Run: headless pygame with SDL's dummy video driver; simulated clock (each Clock.tick advances the game by its frame time, no real sleeping); random seed 0; keys injected as events and as key.get_pressed() state; no mouse input.
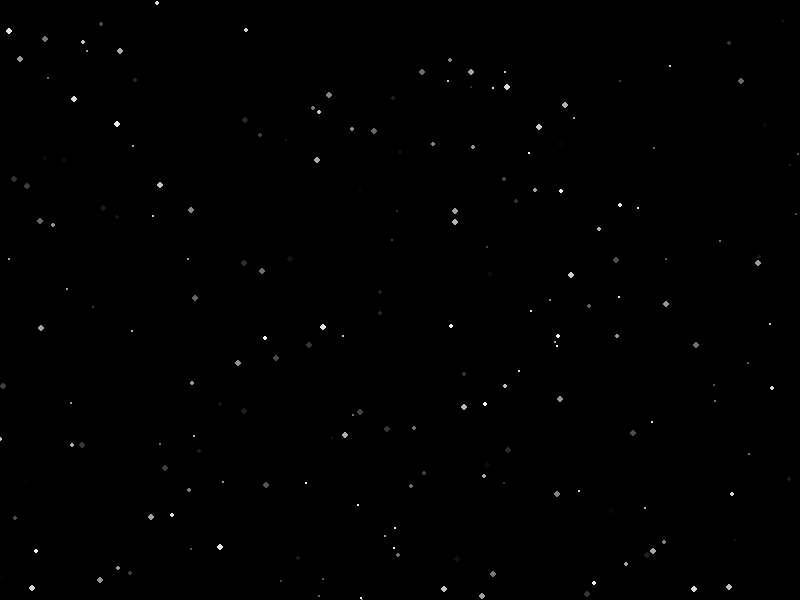
Frame 1 of 4 · flips 1–60 · no input
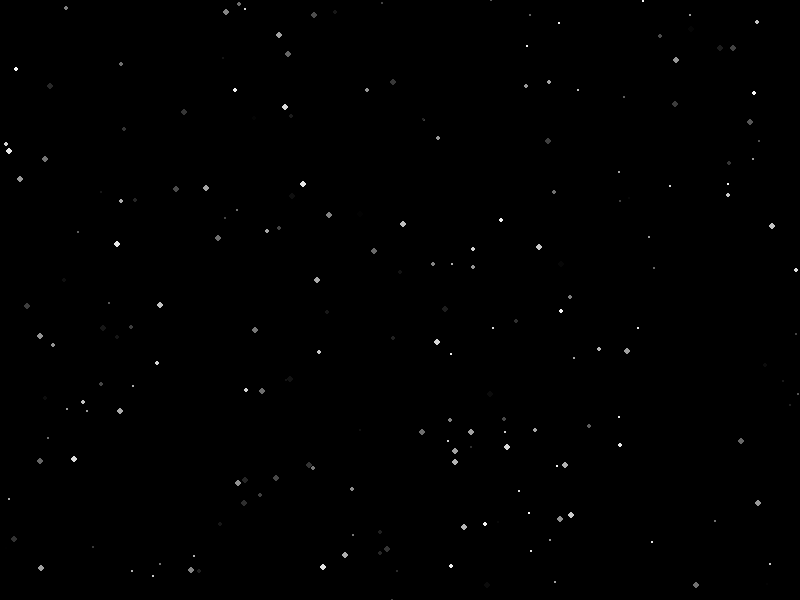
Frame 2 of 4 · flips 61–180 · tapped SPACE, RETURN · held RIGHT (→), D
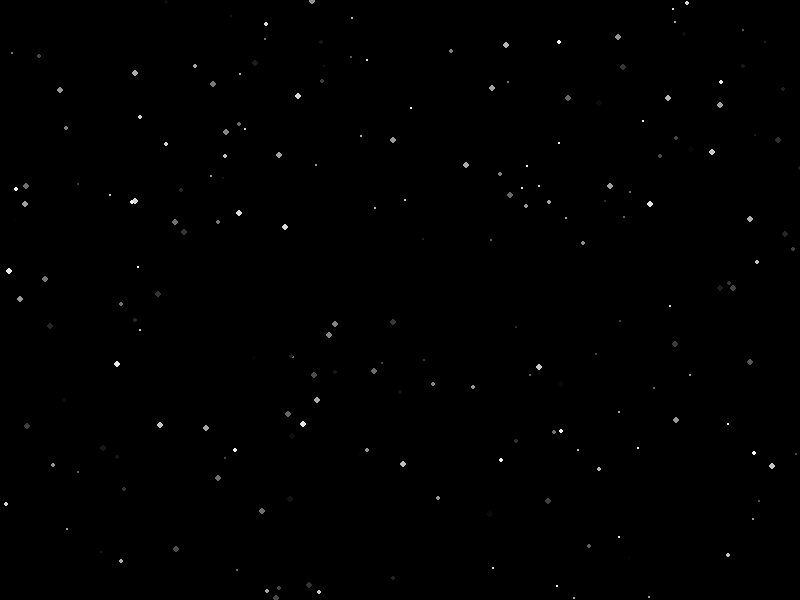
Frame 3 of 4 · flips 181–300 · held DOWN (↓), S
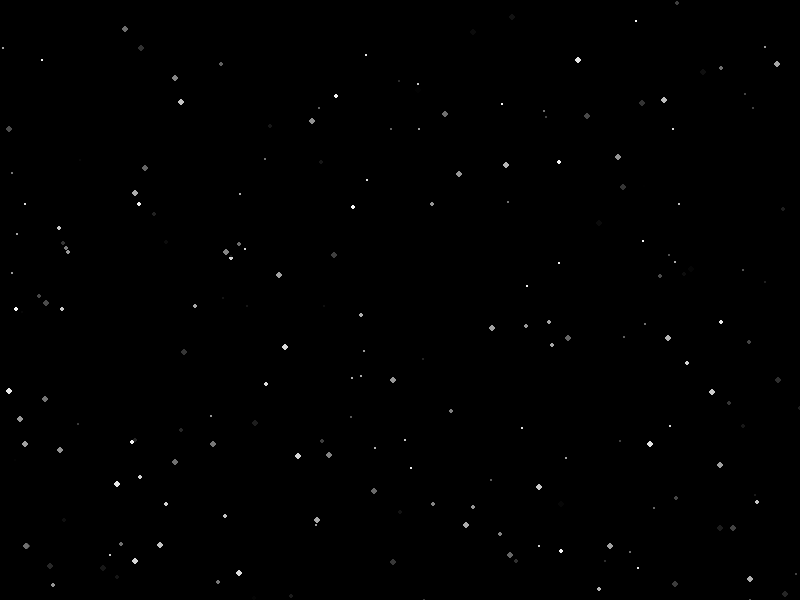
Frame 4 of 4 · flips 301–420 · held LEFT (←), A, UP (↑), W

The pygame program that drew these frames:

import random
import pygame

BLACK = [0, 0, 0]
NUM_STARS = 200

class Star:
    pass

star_list = []
i = 0
while i < NUM_STARS:
    new_star = Star()
    new_star.x = random.randint(0, 800)
    new_star.y = random.randint(0, 600)
    new_star.size = random.randint(1, 3)
    new_star.speed = random.randint(1, 3)
    new_star.brightness = random.randint(0, 255)
    star_list.append(new_star)
    i += 1

pygame.init()
screen = pygame.display.set_mode([800, 600])

count = 0
while count < 1000:
  screen.fill(BLACK)
  for star in star_list:
      color = [star.brightness, star.brightness, star.brightness]
      position = [star.x, star.y]
      pygame.draw.circle(screen, color, position, star.size)
      if star.y > 600:
          star.y = 0
          star.x = random.randint(0, 800)
      else:
          star.y = star.y + star.speed

  pygame.display.flip()
  count = count + 1
